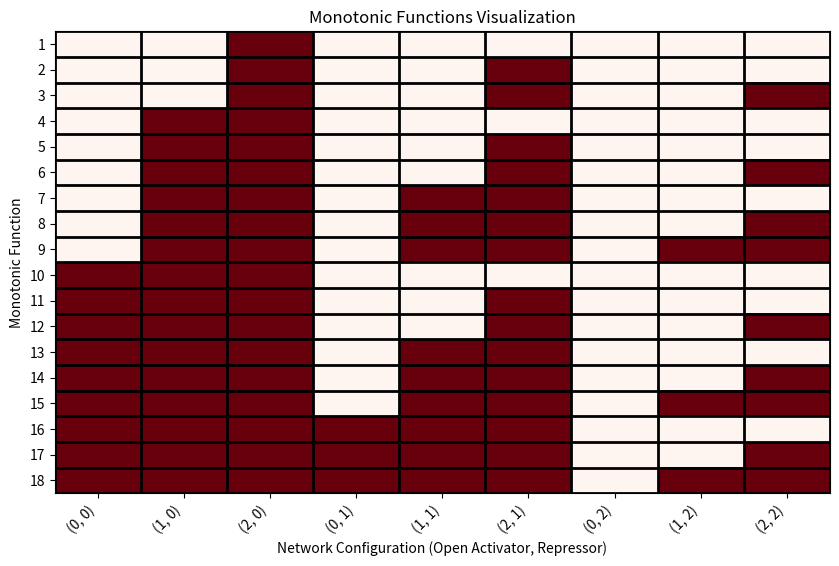

Reproduce this figure in Python.
import pandas as pd
import matplotlib.pyplot as plt
from dataclasses import dataclass
from typing import List, Dict
from itertools import product

EXPECTED_MONOTONIC_FUNCTIONS = [
    (0, 0, 1, 0, 0, 0, 0, 0, 0),
    (0, 1, 1, 0, 0, 0, 0, 0, 0),
    (0, 0, 1, 0, 0, 1, 0, 0, 0),
    (0, 1, 1, 0, 0, 1, 0, 0, 0),
    (0, 0, 1, 0, 0, 1, 0, 0, 1),
    (0, 1, 1, 0, 0, 1, 0, 0, 1),
    (0, 1, 1, 0, 1, 1, 0, 0, 0),
    (0, 1, 1, 0, 1, 1, 0, 0, 1),
    (0, 1, 1, 0, 1, 1, 0, 1, 1),
    (1, 1, 1, 0, 0, 0, 0, 0, 0),
    (1, 1, 1, 0, 0, 1, 0, 0, 0),
    (1, 1, 1, 0, 1, 1, 0, 0, 0),
    (1, 1, 1, 1, 1, 1, 0, 0, 0),
    (1, 1, 1, 0, 0, 1, 0, 0, 1),
    (1, 1, 1, 0, 1, 1, 0, 0, 1),
    (1, 1, 1, 1, 1, 1, 0, 0, 1),
    (1, 1, 1, 0, 1, 1, 0, 1, 1),
    (1, 1, 1, 1, 1, 1, 0, 1, 1),
]

EXPECTED_NUM_MONOTONIC_FUNCTIONS = len(EXPECTED_MONOTONIC_FUNCTIONS)


@dataclass
class GenNetwork:
    num_of_open_activators: int
    num_of_open_repressor: int
    gen_id: str  

    def __post_init__(self):
        if not (0 <= self.num_of_open_activators <= 2):
            raise ValueError("num_of_open_activators must be between 0 and 2.")
        if not (0 <= self.num_of_open_repressor <= 2):
            raise ValueError("num_of_open_repressor must be between 0 and 2.")


def find_all_possible_networks() -> List[GenNetwork]:
    all_networks = []
    gen_id = 1  

    for num_of_open_repressor in [0, 1, 2]:
        for num_of_open_activators in [0, 1, 2]:
            all_networks.append(
                GenNetwork(
                    num_of_open_activators, num_of_open_repressor, str(gen_id)
                )  
            )
            gen_id += 1 

    return all_networks


def generate_output_combinations(
    networks: List[GenNetwork],
) -> Dict[str, Dict[str, int]]:
    num_networks = len(networks)

    all_combinations = list(product([0, 1], repeat=num_networks))

    output_dict = {}

    for idx, combination in enumerate(all_combinations):
        func_key = f"func{idx+1}"
        output_dict[func_key] = {}
        for network, output in zip(networks, combination):
            output_dict[func_key][network.gen_id] = output

    return output_dict


def is_monotonic(networks: List[GenNetwork], combination: Dict[str, int]) -> bool:
    # if all outputs are the same, return False
    if len(set(combination.values())) == 1:
        return False

    for net1 in networks:
        for net2 in networks:
            if net1 == net2:
                continue

            output1 = combination[net1.gen_id]
            output2 = combination[net2.gen_id]

            # Check monotonicity condition for activators
            if (
                net1.num_of_open_activators >= net2.num_of_open_activators
                and net1.num_of_open_repressor <= net2.num_of_open_repressor
            ):
                if (
                    output1 < output2
                ):  # Increasing activators should not decrease the output
                    return False

            # Check monotonicity condition for repressors
            if (
                net1.num_of_open_activators <= net2.num_of_open_activators
                and net1.num_of_open_repressor >= net2.num_of_open_repressor
            ):
                if (
                    output1 > output2
                ):  # Increasing repressors should not increase the output
                    return False

    return True


def filter_monotonic_functions(
    networks: List[GenNetwork], output_dict: Dict[str, Dict[str, int]]
) -> Dict[str, Dict[str, int]]:
    monotonic_dict = {}

    for func_key, combination in output_dict.items():
        if is_monotonic(networks, combination):
            monotonic_dict[func_key] = combination

    return monotonic_dict


def plot_monotonic_functions(df: pd.DataFrame):
    plt.figure(figsize=(10, 6))

    plt.imshow(df, cmap="Reds", aspect="auto")

    plt.xlabel("Network Configuration (Open Activator, Repressor)")
    plt.ylabel("Monotonic Function")
    plt.title("Monotonic Functions Visualization")

    plt.xticks(ticks=range(len(df.columns)), labels=df.columns, rotation=45, ha="right")

    plt.yticks(ticks=range(len(df.index)), labels=range(1, len(df.index) + 1))

    for y in range(df.shape[0] + 1):
        plt.axhline(y - 0.5, color="black", linewidth=2)

    for x in range(df.shape[1] + 1):
        plt.axvline(x - 0.5, color="black", linewidth=2)
        
    plt.savefig("plot.png")

    plt.show()


def test_monotonic_functions():
    # arrange
    expected_monotonic_functions = EXPECTED_MONOTONIC_FUNCTIONS
    expected_num_monotonic_functions = EXPECTED_NUM_MONOTONIC_FUNCTIONS

    # act
    gen_networks = find_all_possible_networks()
    output_combinations = generate_output_combinations(gen_networks)
    monotonic_functions = filter_monotonic_functions(gen_networks, output_combinations)

    # assert
    monotonic_functions_list = [
        tuple(val.values()) for val in monotonic_functions.values()
    ]
    assert expected_num_monotonic_functions == len(monotonic_functions_list)

    for func in expected_monotonic_functions:
        assert func in monotonic_functions_list

    print("All tests passed successfully!")    


def main():
    test_monotonic_functions()

    gen_networks = find_all_possible_networks()
    output_combinations = generate_output_combinations(gen_networks)
    monotonic_functions = filter_monotonic_functions(gen_networks, output_combinations)

    num_monotonic_functions = len(monotonic_functions)
    print(f"Number of monotonic functions: {num_monotonic_functions}")

    df = pd.DataFrame(monotonic_functions).T
    df.index = range(1, len(df) + 1)
    df.columns = [
        (gen_networks[i].num_of_open_activators, gen_networks[i].num_of_open_repressor)
        for i in range(len(gen_networks))
    ]
    print("\nList of Monotonic Functions:")
    print(df)
    
    df.to_csv("monotonic_functions.csv")

    plot_monotonic_functions(df)


if __name__ == "__main__":
    main()
